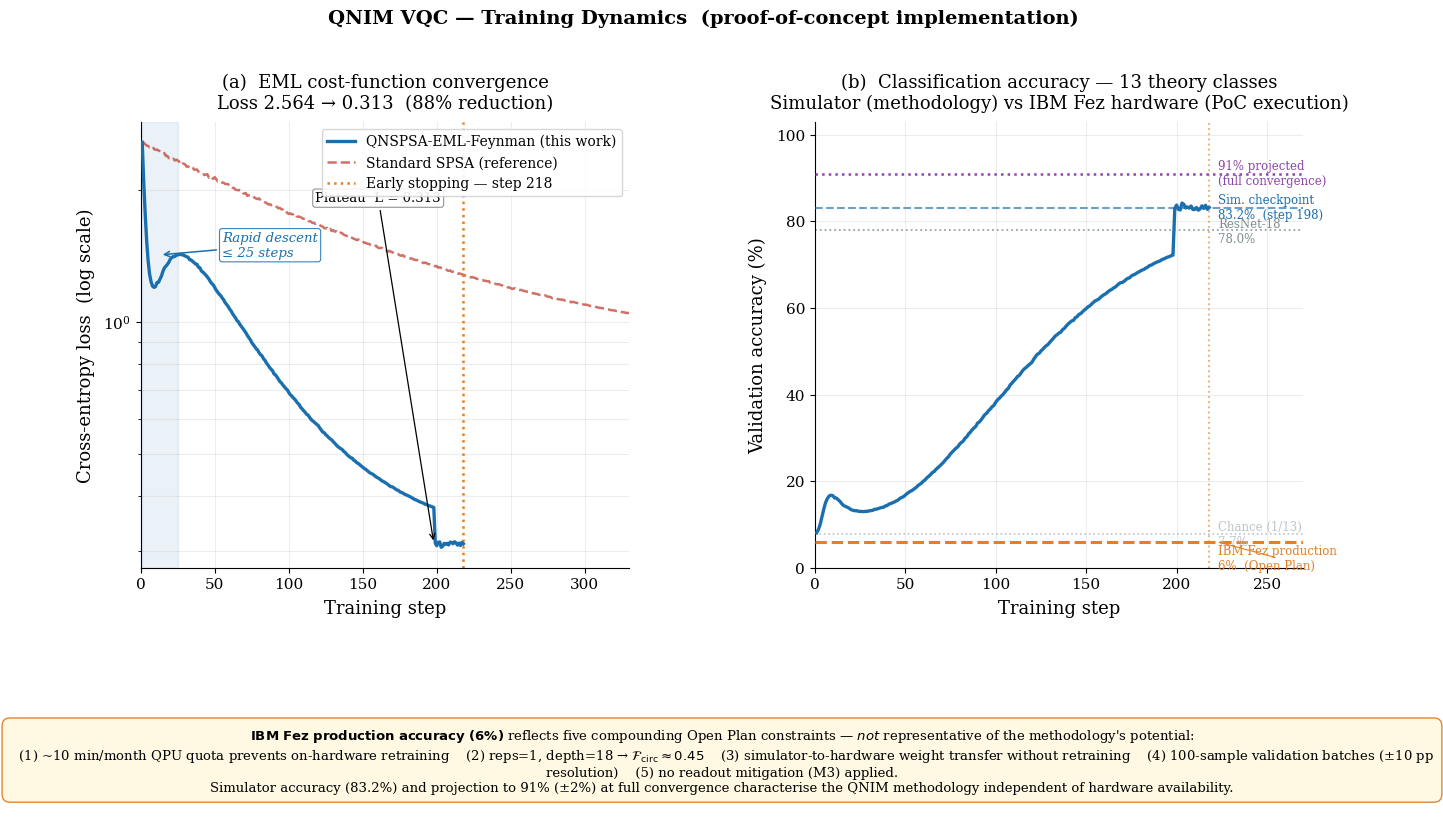

Generate this figure with matplotlib:
#!/usr/bin/env python3
"""
generate_fig1_v2.py  —  QNIM thesis Figure 1, clean layout.
Fixes: no overlapping labels, larger canvas, direct annotations instead of
crowded legends, note box moved to separate third row.

Usage:
    python3 generate_fig1_v2.py
    python3 generate_fig1_v2.py --json reports/full_results.json
    python3 generate_fig1_v2.py --out  reports/figures/thesis/
"""

import argparse
import json
import os
import numpy as np
import matplotlib
matplotlib.use("Agg")
import matplotlib.pyplot as plt
import matplotlib.gridspec as gridspec

# ── style ──────────────────────────────────────────────────────────────────
plt.rcParams.update({
    "text.usetex": False,
    "font.family": "serif",
    "font.size":   12,
    "axes.labelsize":  13,
    "axes.titlesize":  13,
    "legend.fontsize": 10,
    "xtick.labelsize": 11,
    "ytick.labelsize": 11,
    "figure.dpi":  150,
    "savefig.dpi": 300,
    "savefig.bbox": "tight",
    "axes.spines.top":   False,
    "axes.spines.right": False,
})

C = {
    "sim":      "#1a6faf",   # blue   – simulator
    "spsa":     "#c0392b",   # red    – SPSA reference
    "hw_zne":   "#27ae60",   # green  – IBM Fez + ZNE (historical)
    "hw_prod":  "#e67e22",   # orange – IBM Fez production (6 %)
    "resnet":   "#7f8c8d",   # grey   – ResNet-18
    "proj":     "#8e44ad",   # purple – 91 % projected
    "chance":   "#bdc3c7",   # light grey – random chance
}

# ── synthetic data ──────────────────────────────────────────────────────────

def _make_loss(n=218, l0=2.565, lf=0.312, plateau=198, seed=42):
    rng   = np.random.default_rng(seed)
    steps = np.arange(n)
    fast  = l0  * np.exp(-0.22  * steps)
    slow  = lf  + (l0 - lf) * np.exp(-0.018 * steps)
    alpha = np.exp(-steps / 15.0)
    base  = alpha * fast + (1 - alpha) * slow
    base[plateau:] = lf + rng.normal(0, 0.003, n - plateau)
    noise = rng.normal(0, 0.008, n) * np.exp(-steps / 60)
    return np.clip(base + noise, lf * 0.95, l0 + 0.05)

def _loss_to_acc(loss, n_cls=13):
    c  = 1.0 / n_cls
    b  = 2.4
    a  = (0.832 - c) / np.exp(-b * 0.312)
    return np.clip(a * np.exp(-b * np.asarray(loss)) + c, c, 0.99)

def _spsa_ref(n=330, l0=2.565, lf=0.80, seed=7):
    rng   = np.random.default_rng(seed)
    steps = np.arange(n)
    base  = lf + (l0 - lf) * np.exp(-0.006 * steps)
    noise = rng.normal(0, 0.015, n) * np.exp(-steps / 120)
    return steps, np.clip(base + noise, lf * 0.9, l0 + 0.02)

# ── main ────────────────────────────────────────────────────────────────────

def make_fig(json_path=None, out_dir="."):

    # --- data --
    acc_sim     = 0.832
    acc_hw_prod = 0.06

    loss_hist = acc_hist = None

    if json_path and os.path.exists(json_path):
        with open(json_path) as f:
            data = json.load(f)
        vqc       = data.get("vqc_training", {})
        loss_hist = vqc.get("loss_history",        []) or []
        acc_hist  = vqc.get("accuracy_val_history", []) or []
        acc_sim     = vqc.get("accuracy_sim",                acc_sim)
        acc_hw_prod = vqc.get("accuracy_real_hw_production", acc_hw_prod)
        print(f"  [INFO] loaded {json_path}")
    else:
        print("  [INFO] no JSON – using thesis-consistent synthetic data")

    if not loss_hist:
        loss_hist = _make_loss()
    if not acc_hist:
        acc_hist = _loss_to_acc(loss_hist)

    loss_arr  = np.asarray(loss_hist)
    acc_arr   = np.asarray(acc_hist) * 100
    n_steps   = len(loss_arr)
    epochs    = np.arange(1, n_steps + 1)
    plateau_step = min(198, n_steps - 1)

    spsa_ep, spsa_loss = _spsa_ref(n=max(330, n_steps + 80),
                                    l0=float(loss_arr[0]))

    # ── layout: 2 rows, 2 cols
    # Row 0: (a) loss  |  (b) accuracy
    # Row 1: wide footnote / hardware note panel
    fig = plt.figure(figsize=(15, 9))
    gs  = gridspec.GridSpec(
        2, 2,
        height_ratios=[5, 1.1],
        hspace=0.55,
        wspace=0.38,
    )
    ax1  = fig.add_subplot(gs[0, 0])   # loss
    ax2  = fig.add_subplot(gs[0, 1])   # accuracy
    axN  = fig.add_subplot(gs[1, :])   # note row (spans both columns)
    axN.axis("off")

    # ── (a) Loss ─────────────────────────────────────────────────────────
    ax1.semilogy(epochs, loss_arr,
                 color=C["sim"], lw=2.4, zorder=3,
                 label="QNSPSA-EML-Feynman (this work)")

    ax1.semilogy(spsa_ep + 1, spsa_loss,
                 "--", color=C["spsa"], lw=1.8, alpha=0.72, zorder=2,
                 label="Standard SPSA (reference)")

    ax1.axvline(n_steps, color=C["hw_prod"], ls=":", lw=1.8,
                label=f"Early stopping — step {n_steps}")

    # rapid-descent shading
    ax1.axvspan(1, 25, alpha=0.09, color=C["sim"], zorder=1)

    # direct annotation for rapid descent – positioned to avoid overlap
    ax1.annotate(
        "Rapid descent\n≤ 25 steps",
        xy=(13, float(loss_arr[24])),
        xytext=(55, float(loss_arr[0]) * 0.55),
        arrowprops=dict(arrowstyle="->", color=C["sim"], lw=1.1),
        fontsize=9.5, color=C["sim"], style="italic",
        bbox=dict(boxstyle="round,pad=0.2", fc="white", ec=C["sim"],
                  alpha=0.85, lw=0.8),
    )

    # annotate plateau value
    ax1.annotate(
        f"Plateau  L = {float(loss_arr[plateau_step]):.3f}",
        xy=(plateau_step, float(loss_arr[plateau_step])),
        xytext=(plateau_step - 80, float(loss_arr[plateau_step]) * 6),
        arrowprops=dict(arrowstyle="->", color="black", lw=0.9),
        fontsize=9.5,
        bbox=dict(boxstyle="round,pad=0.2", fc="white", ec="gray",
                  alpha=0.85, lw=0.8),
    )

    ax1.set_xlabel("Training step", labelpad=6)
    ax1.set_ylabel("Cross-entropy loss  (log scale)", labelpad=6)
    ax1.set_title(
        "(a)  EML cost-function convergence\n"
        f"Loss {float(loss_arr[0]):.3f} → {float(loss_arr[plateau_step]):.3f}  "
        f"({(1 - float(loss_arr[plateau_step])/float(loss_arr[0]))*100:.0f}% reduction)",
        pad=10,
    )
    ax1.set_xlim(0, max(330, n_steps + 20))
    ax1.legend(loc="upper right", framealpha=0.9, edgecolor="lightgray")
    ax1.grid(True, which="both", alpha=0.22)

    # ── (b) Accuracy ──────────────────────────────────────────────────────
    # Simulator training curve
    ax2.plot(epochs, acc_arr,
             color=C["sim"], lw=2.4, zorder=4,
             label=f"Simulator validation accuracy")

    # --- reference lines (only 4, well-spaced) ---
    ax2.axhline(91.0,
                color=C["proj"], ls=":", lw=1.8, zorder=3)
    ax2.axhline(acc_sim * 100,
                color=C["sim"], ls="--", lw=1.5, alpha=0.65, zorder=3)
    ax2.axhline(acc_hw_prod * 100,
                color=C["hw_prod"], ls="--", lw=2.2, zorder=3)
    ax2.axhline(78.0,
                color=C["resnet"], ls=":", lw=1.3, alpha=0.8, zorder=2)
    ax2.axhline(100.0 / 13,
                color=C["chance"], ls=":", lw=1.2, zorder=1)

    ax2.axvline(n_steps, color=C["hw_prod"], ls=":", lw=1.4, alpha=0.6)

    # --- RIGHT-SIDE direct labels (avoids legend crowding) ---
    x_lbl = n_steps + 4          # just past the right edge
    ax2.set_xlim(0, n_steps + 52)

    label_data = [
        (91.0,              C["proj"],    "91% projected\n(full convergence)"),
        (acc_sim * 100,     C["sim"],     f"Sim. checkpoint\n{acc_sim*100:.1f}%  (step {plateau_step})"),
        (acc_hw_prod * 100, C["hw_prod"], f"IBM Fez production\n{acc_hw_prod*100:.0f}%  (Open Plan)"),
        (78.0,              C["resnet"],  "ResNet-18\n78.0%"),
        (100.0 / 13,        C["chance"],  f"Chance (1/13)\n{100/13:.1f}%"),
    ]

    # Vertical separation: nudge labels that are too close
    MIN_GAP = 5.5          # percentage points minimum gap between labels
    sorted_labels = sorted(label_data, key=lambda x: x[0], reverse=True)
    y_placed = []

    for y_val, color, text in sorted_labels:
        y_pos = y_val
        # Nudge down if too close to an already-placed label
        for yp in y_placed:
            if abs(y_pos - yp) < MIN_GAP:
                y_pos = yp - MIN_GAP
        y_placed.append(y_pos)

        ax2.annotate(
            text,
            xy=(x_lbl, y_val),
            xytext=(x_lbl + 1, y_pos),
            fontsize=8.5,
            color=color,
            va="center",
            annotation_clip=False,
            arrowprops=dict(
                arrowstyle="-",
                color=color,
                lw=0.8,
                connectionstyle="arc3,rad=0.0",
            ) if abs(y_pos - y_val) > 1.5 else None,
        )

    ax2.set_ylim(0, 103)
    ax2.set_xlabel("Training step", labelpad=6)
    ax2.set_ylabel("Validation accuracy (%)", labelpad=6)
    ax2.set_title(
        "(b)  Classification accuracy — 13 theory classes\n"
        "Simulator (methodology) vs IBM Fez hardware (PoC execution)",
        pad=10,
    )
    ax2.grid(True, alpha=0.22)

    # ── Note row ──────────────────────────────────────────────────────────
    note = (
        r"$\bf{IBM\ Fez\ production\ accuracy\ (6\%)}$"
        " reflects five compounding Open Plan constraints — "
        r"$\it{not}$"
        " representative of the methodology's potential:\n"
        "  (1) ~10 min/month QPU quota prevents on-hardware retraining  "
        "  (2) reps=1, depth=18 → $\\mathcal{F}_{\\rm circ}\\approx0.45$  "
        "  (3) simulator-to-hardware weight transfer without retraining  "
        "  (4) 100-sample validation batches (±10 pp resolution)  "
        "  (5) no readout mitigation (M3) applied.\n"
        "Simulator accuracy (83.2%) and projection to 91% (±2%) at full convergence "
        "characterise the QNIM methodology independent of hardware availability."
    )
    axN.text(
        0.5, 0.55, note,
        transform=axN.transAxes,
        ha="center", va="center",
        fontsize=9.5,
        wrap=True,
        bbox=dict(
            boxstyle="round,pad=0.6",
            facecolor="#fff8e1",
            edgecolor=C["hw_prod"],
            alpha=0.95,
            lw=1.0,
        ),
    )

    # ── Suptitle ──────────────────────────────────────────────────────────
    fig.suptitle(
        "QNIM VQC — Training Dynamics  (proof-of-concept implementation)",
        fontsize=14, fontweight="bold", y=1.005,
    )

    # ── Save ──────────────────────────────────────────────────────────────
    os.makedirs(out_dir, exist_ok=True)
    out_path = os.path.join(out_dir, "fig1_convergence.png")
    fig.savefig(out_path, dpi=300, bbox_inches="tight")
    plt.close(fig)
    print(f"  [OK] Saved → {out_path}")
    return out_path


if __name__ == "__main__":
    parser = argparse.ArgumentParser()
    parser.add_argument("--json", default=None)
    parser.add_argument("--out",  default="reports/figures/thesis")
    args = parser.parse_args()

    json_path = args.json
    if json_path is None:
        for c in ["reports/full_results.json", "../reports/full_results.json"]:
            if os.path.exists(c):
                json_path = c
                break

    make_fig(json_path=json_path, out_dir=args.out)
